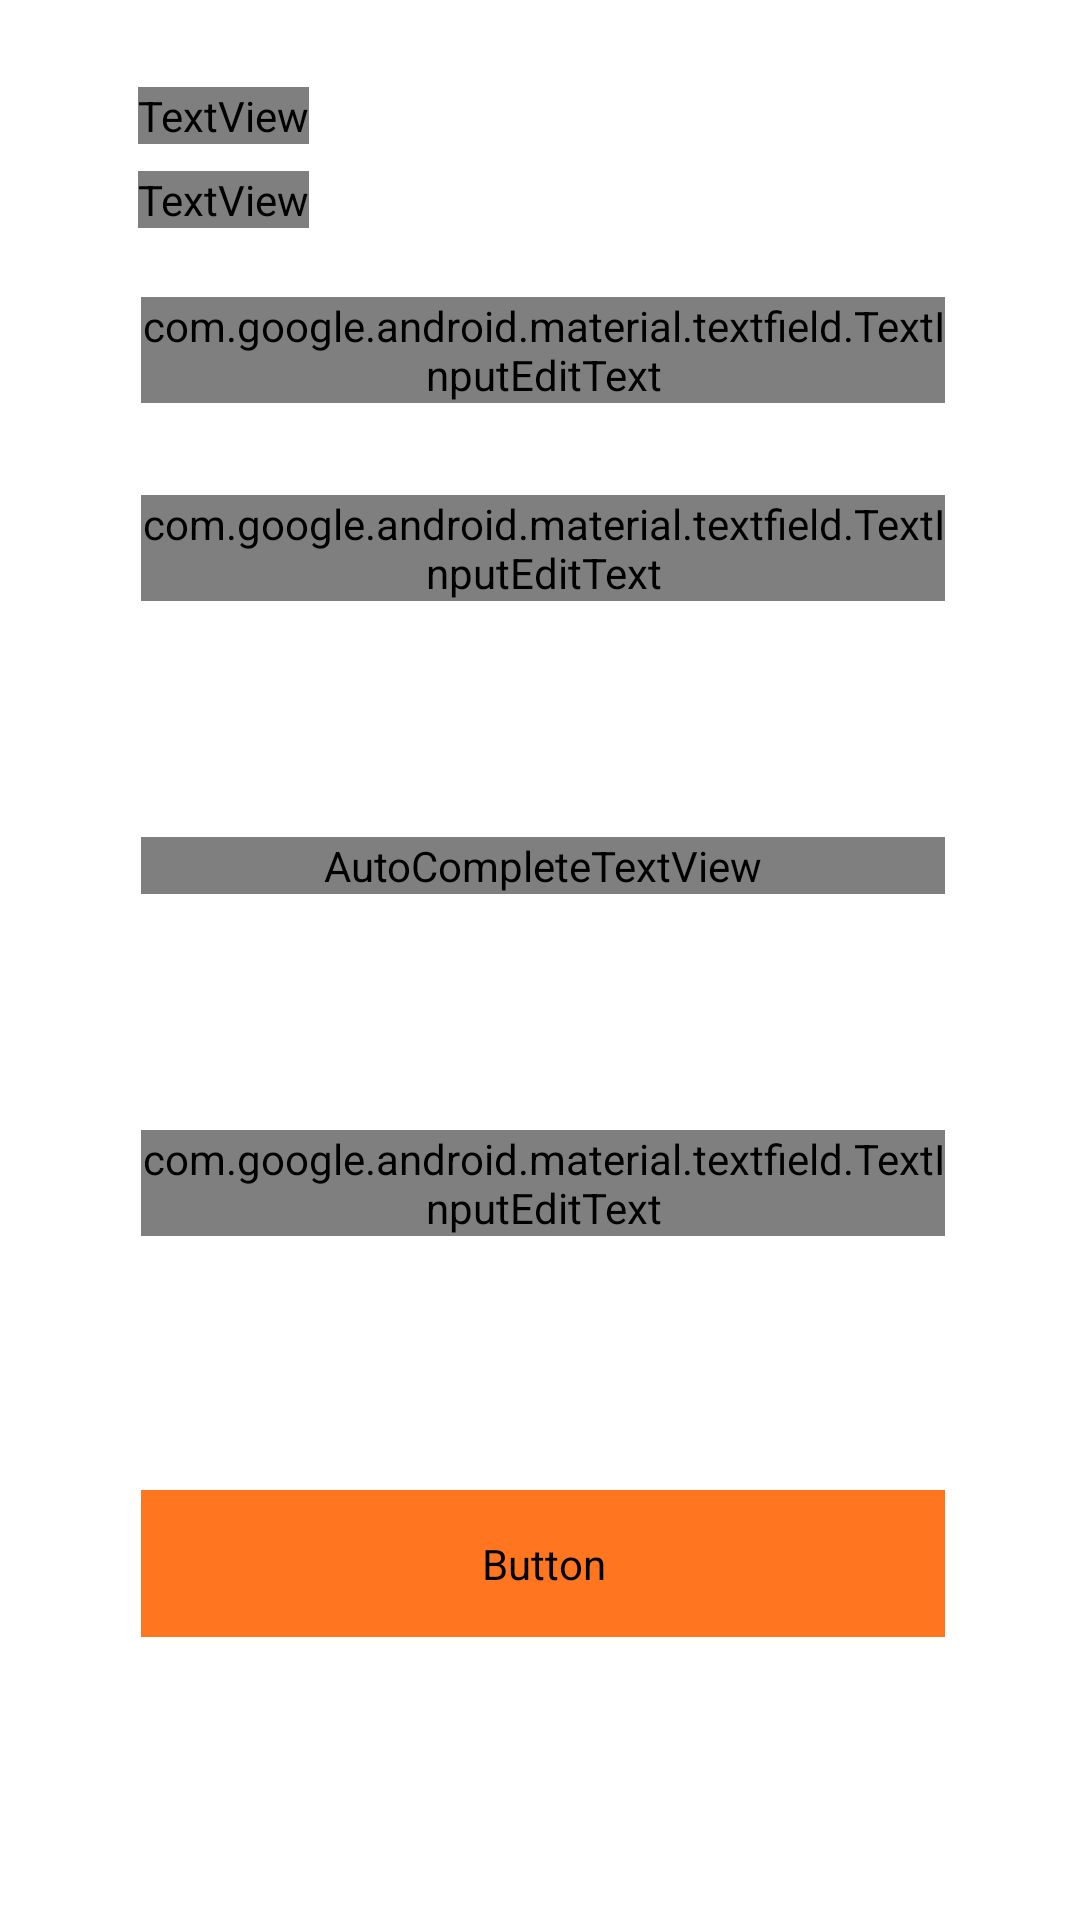

Reconstruct the res/layout file that produces this screen, plus the resources it refers to.
<!-- AndroidManifest.xml: application theme Theme.BINARCHPLATINUM -->
<!-- res/layout/bottom_sheet_dialog.xml -->
<?xml version="1.0" encoding="utf-8"?>
<androidx.constraintlayout.widget.ConstraintLayout xmlns:android="http://schemas.android.com/apk/res/android"
    xmlns:app="http://schemas.android.com/apk/res-auto"
    xmlns:tools="http://schemas.android.com/tools"
    android:layout_width="match_parent"
    android:layout_height="wrap_content"
    tools:background="@color/color_secondary">

    <TextView
        android:id="@+id/tv_title_dialog"
        android:layout_width="0dp"
        android:layout_height="wrap_content"
        android:layout_marginStart="46dp"
        android:layout_marginTop="29dp"
        android:text="@string/text_add_new_expense"
        android:fontFamily="@font/inter_font"
        android:textColor="@color/white"
        android:textSize="18sp"
        app:layout_constraintStart_toStartOf="parent"
        app:layout_constraintTop_toTopOf="parent" />

    <TextView
        android:id="@+id/tv_subtitle_dialog"
        android:layout_width="0dp"
        android:layout_height="wrap_content"
        android:layout_marginStart="46dp"
        android:layout_marginTop="9dp"
        android:text="@string/fill_in_required_info"
        android:fontFamily="@font/inter_font"
        android:textColor="#D9D9D9"
        android:textSize="12sp"
        app:layout_constraintStart_toStartOf="parent"
        app:layout_constraintTop_toBottomOf="@+id/tv_title_dialog" />

    <com.google.android.material.textfield.TextInputLayout
        android:id="@+id/til_name"
        android:layout_width="0dp"
        android:layout_height="wrap_content"
        android:hint="@string/text_name"
        style="@style/Widget.MaterialComponents.TextInputLayout.OutlinedBox"
        app:boxStrokeColor="@color/text_input_layout_stroke_color"
        app:hintTextColor="@color/green_color"
        android:textColorHint="@color/white"
        android:layout_marginTop="23dp"
        android:layout_marginStart="47dp"
        android:layout_marginEnd="45dp"
        app:layout_constraintEnd_toEndOf="parent"
        app:layout_constraintStart_toStartOf="parent"
        app:layout_constraintTop_toBottomOf="@+id/tv_subtitle_dialog">

        <com.google.android.material.textfield.TextInputEditText
            android:id="@+id/et_name"
            android:textColor="@color/white"
            android:textSize="14sp"
            android:fontFamily="@font/inter_font"
            android:layout_width="match_parent"
            android:layout_height="wrap_content" />

    </com.google.android.material.textfield.TextInputLayout>

    <com.google.android.material.textfield.TextInputLayout
        android:id="@+id/til_expense"
        android:layout_width="0dp"
        android:layout_height="wrap_content"
        android:hint="@string/text_expense"
        style="@style/Widget.MaterialComponents.TextInputLayout.OutlinedBox"
        app:boxStrokeColor="@color/text_input_layout_stroke_color"
        app:hintTextColor="@color/green_color"
        android:textColorHint="@color/white"
        android:layout_marginTop="30.82dp"
        android:layout_marginStart="47dp"
        android:layout_marginEnd="45dp"
        app:layout_constraintEnd_toEndOf="parent"
        app:layout_constraintStart_toStartOf="parent"
        app:layout_constraintTop_toBottomOf="@+id/til_name">

        <com.google.android.material.textfield.TextInputEditText
            android:id="@+id/et_expense"
            android:textColor="@color/white"
            android:textSize="14sp"
            android:inputType="number"
            android:maxLength="29"
            android:fontFamily="@font/inter_font"
            android:layout_width="match_parent"
            android:layout_height="wrap_content" />

    </com.google.android.material.textfield.TextInputLayout>

    <com.google.android.material.textfield.TextInputLayout
        android:id="@+id/til_category"
        android:layout_width="0dp"
        android:layout_height="wrap_content"
        android:hint="@string/text_category"
        style="@style/Widget.MaterialComponents.TextInputLayout.OutlinedBox.ExposedDropdownMenu"
        app:boxStrokeColor="@color/text_input_layout_stroke_color"
        app:hintTextColor="@color/green_color"
        android:textColorHint="@color/white"
        app:endIconTint = "@color/white"
        android:layout_marginTop="30.82dp"
        android:layout_marginStart="47dp"
        android:layout_marginEnd="45dp"
        app:layout_constraintEnd_toEndOf="parent"
        app:layout_constraintStart_toStartOf="parent"
        app:layout_constraintTop_toBottomOf="@+id/til_expense">

        <AutoCompleteTextView
            android:id="@+id/autoCompleteTextView"
            android:layout_width="match_parent"
            android:layout_height="wrap_content"
            android:textSize="14sp"
            android:fontFamily="@font/inter_font"
            android:textColor="@color/white"
            android:clickable="true"
            android:inputType="none"
            android:focusable="false"
            />

    </com.google.android.material.textfield.TextInputLayout>

    <com.google.android.material.textfield.TextInputLayout
        android:id="@+id/til_date"
        android:layout_width="0dp"
        android:layout_height="wrap_content"
        android:hint="@string/text_date"
        style="@style/Widget.MaterialComponents.TextInputLayout.OutlinedBox"
        app:boxStrokeColor="@color/text_input_layout_stroke_color"
        app:hintTextColor="@color/green_color"
        android:textColorHint="@color/white"
        android:layout_marginTop="30.82dp"
        android:layout_marginStart="47dp"
        android:layout_marginEnd="45dp"
        app:layout_constraintEnd_toEndOf="parent"
        android:textSize="14sp"
        app:endIconDrawable="@drawable/ic_calender"
        app:endIconTint="@color/white"
        app:endIconMode="custom"
        app:layout_constraintStart_toStartOf="parent"
        app:layout_constraintTop_toBottomOf="@+id/til_category">

        <com.google.android.material.textfield.TextInputEditText
            android:id="@+id/et_date"
            android:layout_width="match_parent"
            android:layout_height="wrap_content"
            android:clickable="false"
            android:cursorVisible="false"
            android:focusable="false"
            android:fontFamily="@font/inter_font"
            android:focusableInTouchMode="false"
            android:textColor="@color/white"/>

    </com.google.android.material.textfield.TextInputLayout>

    <Button
        android:id="@+id/btn_submit"
        android:layout_width="0dp"
        android:layout_height="wrap_content"
        android:layout_marginTop="23.86dp"
        android:layout_marginBottom="33.8dp"
        android:paddingTop="15dp"
        android:paddingBottom="15dp"
        android:backgroundTint="#FF7520"
        android:text="@string/text_submit"
        android:textColor="@color/white"
        android:textSize="20sp"
        android:fontFamily="@font/inter_font"
        app:layout_constraintBottom_toBottomOf="parent"
        app:layout_constraintEnd_toEndOf="@+id/til_date"
        app:layout_constraintStart_toStartOf="@+id/til_date"
        app:layout_constraintTop_toBottomOf="@+id/til_date" />

</androidx.constraintlayout.widget.ConstraintLayout>
<!-- resources referenced by this layout -->
<resources>
  <color name="color_secondary">#424459</color>
  <color name="green_color">#58985E</color>
  <color name="white">#FFFFFFFF</color>
  <string name="fill_in_required_info">fill in required info</string>
  <string name="text_add_new_expense">Add new expense</string>
  <string name="text_category">Category</string>
  <string name="text_date">Date</string>
  <string name="text_expense">Expense</string>
  <string name="text_name">Name</string>
  <string name="text_submit">Submit</string>
  <style name="Theme.BINARCHPLATINUM" parent="Theme.MaterialComponents.DayNight.DarkActionBar">
          
          <item name="colorPrimary">@color/purple_500</item>
          <item name="colorPrimaryVariant">@color/purple_700</item>
          <item name="colorOnPrimary">@color/white</item>
          
          <item name="colorSecondary">@color/teal_200</item>
          <item name="colorSecondaryVariant">@color/teal_700</item>
          <item name="colorOnSecondary">@color/black</item>
          
          <item name="android:statusBarColor">?attr/colorPrimaryVariant</item>
          
  
          
          <item name="bottomSheetDialogTheme">@style/AppBottomSheetDialogTheme</item>
      </style>
  <color name="purple_500">#FF6200EE</color>
  <color name="purple_700">#FF3700B3</color>
  <color name="teal_200">#FF03DAC5</color>
  <color name="teal_700">#FF018786</color>
  <color name="black">#FF000000</color>
  <style name="AppBottomSheetDialogTheme" parent="Theme.Design.Light.BottomSheetDialog">
          <item name="bottomSheetStyle">@style/AppModalStyle</item>
      </style>
  <style name="AppModalStyle" parent="Widget.Design.BottomSheet.Modal">
          <item name="android:background">@drawable/layout_bg_add</item>
      </style>
  <!-- drawable layout_bg_add (drawable) -->
  <?xml version="1.0" encoding="utf-8"?>
  <shape xmlns:android="http://schemas.android.com/apk/res/android">
      <solid android:color="@color/color_secondary"/>
      <stroke android:width="3dp" android:color="@color/color_secondary" />
      <corners
          android:topLeftRadius="20dp"
          android:topRightRadius="20dp"
          />
  </shape>
</resources>
